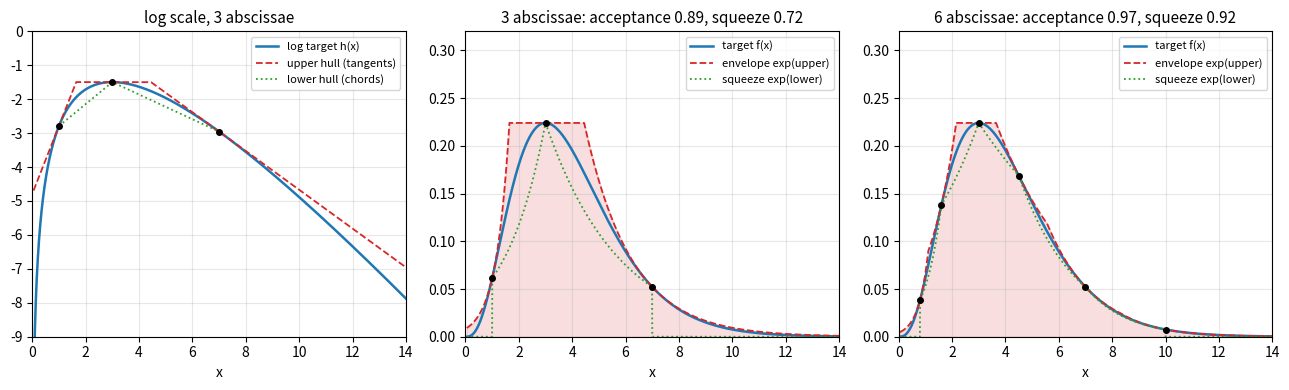

Here is the Python script that generated this plot:
"""Adaptive rejection sampling: tangent (upper) and chord (lower) hulls of a log-concave density."""

import numpy as np
import matplotlib.pyplot as plt
from scipy.special import gammaln

a = 4.0                                   # target: Gamma(4, 1), log-concave


def h(x):
    return (a - 1) * np.log(x) - x - gammaln(a)


def dh(x):
    return (a - 1) / x - 1


def hulls(xs, grid):
    # upper hull: minimum of the tangents; lower hull: chords between neighbors, -inf outside
    tang = np.array([h(t) + dh(t) * (grid - t) for t in xs])
    upper = tang.min(axis=0)
    lower = np.full_like(grid, -np.inf)
    for t0, t1 in zip(xs[:-1], xs[1:]):
        inside = (grid >= t0) & (grid <= t1)
        lower[inside] = h(t0) + (h(t1) - h(t0)) * (grid[inside] - t0) / (t1 - t0)
    return upper, lower


grid = np.linspace(0.05, 14, 2000)
dx = grid[1] - grid[0]
fig, axes = plt.subplots(1, 3, figsize=(13, 4.0))
for k, (ax, xs, log_scale) in enumerate(zip(axes, [[1.0, 3.0, 7.0], [1.0, 3.0, 7.0], [0.8, 1.6, 3.0, 4.5, 7.0, 10.0]], [True, False, False])):
    xs = np.array(xs)
    upper, lower = hulls(xs, grid)
    if log_scale:
        ax.plot(grid, h(grid), color="C0", lw=1.8, label="log target h(x)")
        ax.plot(grid, upper, color="C3", lw=1.3, ls="--", label="upper hull (tangents)")
        ax.plot(grid, lower, color="C2", lw=1.3, ls=":", label="lower hull (chords)")
        ax.plot(xs, h(xs), "ko", ms=4)
        ax.set_ylim(-9, 0)
        ax.set_title("log scale, 3 abscissae", fontsize=11)
    else:
        accept = np.sum(np.exp(h(grid))) / np.sum(np.exp(upper))
        squeeze = np.sum(np.exp(lower)) / np.sum(np.exp(h(grid)))
        ax.fill_between(grid, np.exp(upper), color="C3", alpha=0.15)
        ax.plot(grid, np.exp(h(grid)), color="C0", lw=1.8, label="target f(x)")
        ax.plot(grid, np.exp(upper), color="C3", lw=1.3, ls="--", label="envelope exp(upper)")
        ax.plot(grid, np.exp(lower), color="C2", lw=1.3, ls=":", label="squeeze exp(lower)")
        ax.plot(xs, np.exp(h(xs)), "ko", ms=4)
        ax.set_ylim(0, 0.32)
        ax.set_title(f"{len(xs)} abscissae: acceptance {accept:.2f}, squeeze {squeeze:.2f}", fontsize=11)
    ax.set_xlim(0, 14)
    ax.set_xlabel("x")
    ax.legend(fontsize=8)
    ax.grid(alpha=0.3)
fig.tight_layout()
